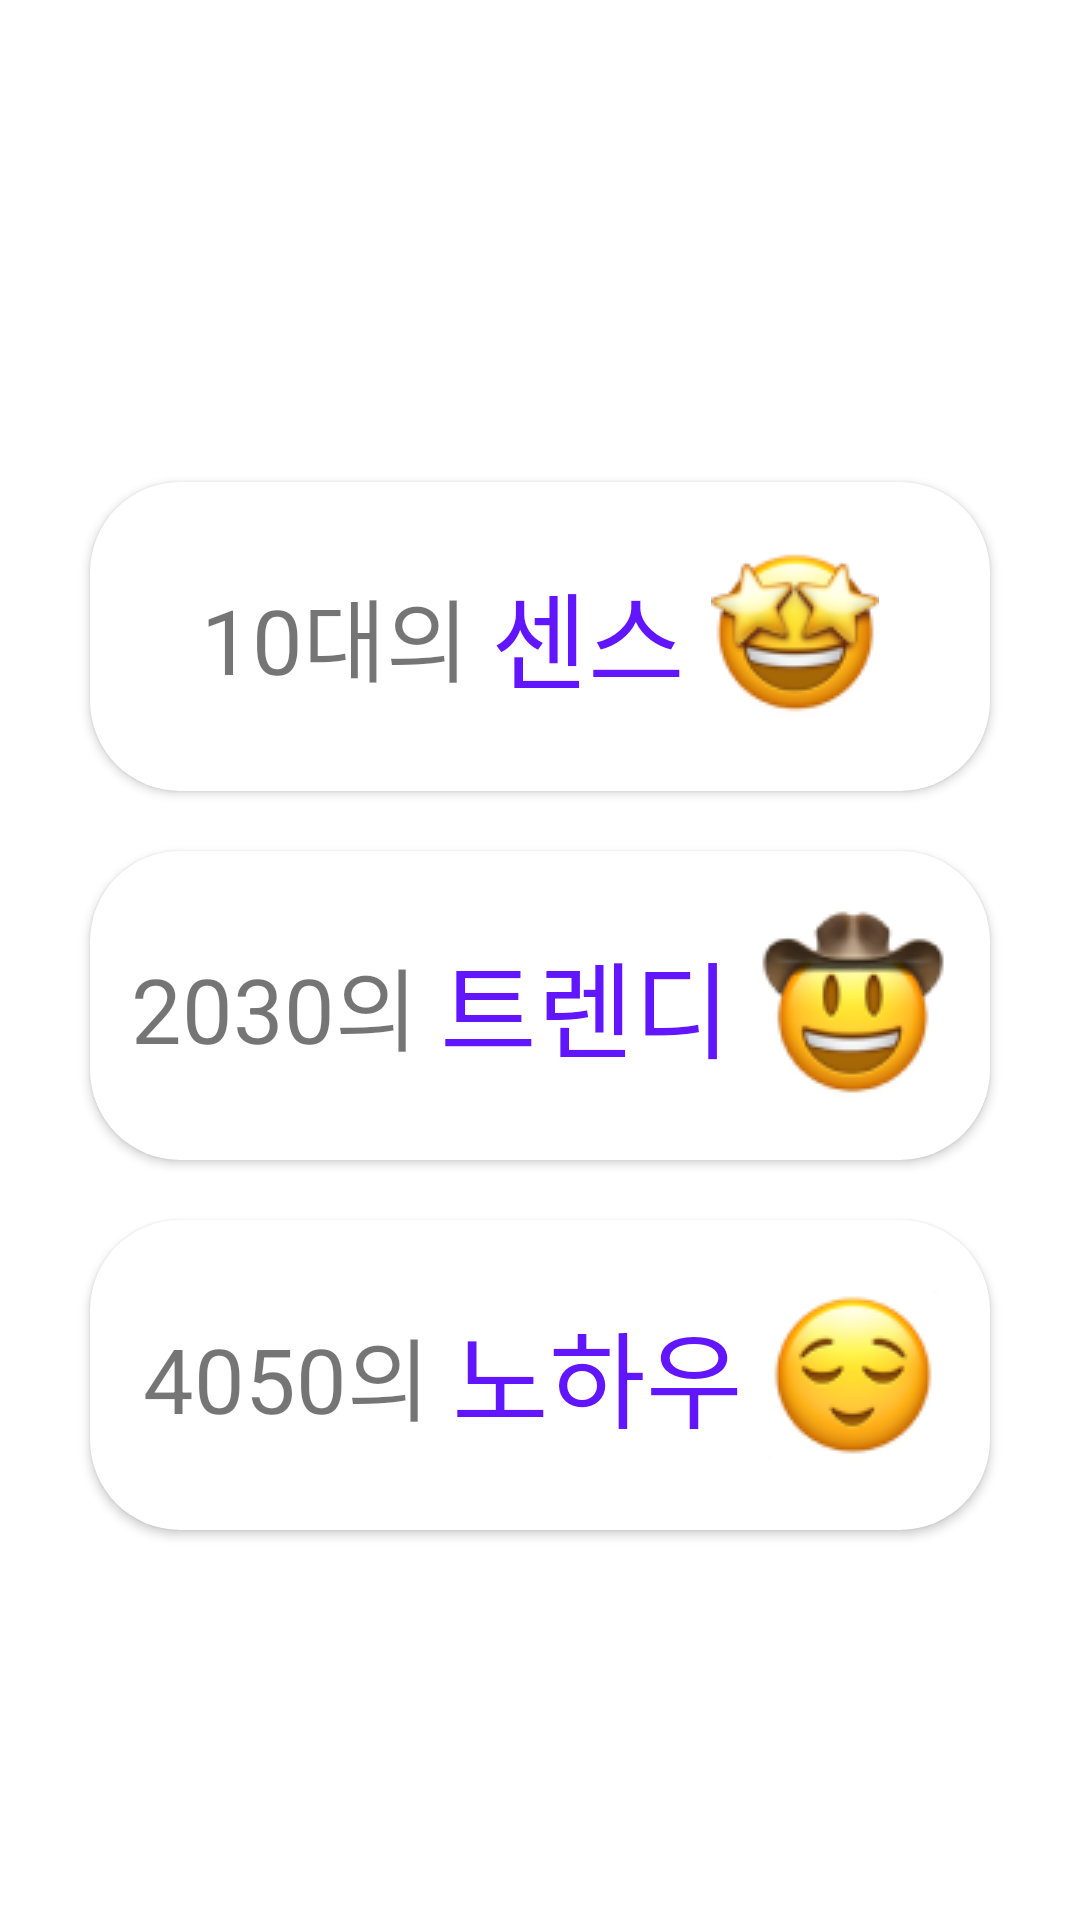

Layout XML and referenced resources for this Android screen:
<!-- AndroidManifest.xml: activity theme Theme.GenieForum.Select -->
<!-- res/layout/activity_content_select.xml -->
<?xml version="1.0" encoding="utf-8"?>
<layout>
    <androidx.constraintlayout.widget.ConstraintLayout xmlns:android="http://schemas.android.com/apk/res/android"
        xmlns:app="http://schemas.android.com/apk/res-auto"
        xmlns:tools="http://schemas.android.com/tools"
        android:layout_width="match_parent"
        android:layout_height="match_parent"
        android:background="@drawable/background_content_select"
        tools:context=".ui.select.ContentSelectActivity">

        <TextView
            android:layout_width="wrap_content"
            android:layout_height="wrap_content"
            android:layout_marginStart="24dp"
            android:text="어떤 유형의 \n고민 해결사를 원하시나요?"
            android:textColor="@color/white"
            android:textSize="24sp"
            app:layout_constraintBottom_toBottomOf="@id/guideline"
            app:layout_constraintStart_toStartOf="parent"
            app:layout_constraintTop_toTopOf="parent" />

        <androidx.constraintlayout.widget.Guideline
            android:id="@+id/guideline"
            android:layout_width="wrap_content"
            android:layout_height="wrap_content"
            android:orientation="horizontal"
            app:layout_constraintGuide_percent="0.22" />

        <LinearLayout
            android:layout_width="match_parent"
            android:layout_height="0dp"
            android:layout_marginBottom="100dp"
            android:orientation="vertical"
            app:layout_constraintBottom_toBottomOf="parent"
            app:layout_constraintEnd_toEndOf="parent"
            app:layout_constraintStart_toStartOf="parent"
            app:layout_constraintTop_toTopOf="@id/guideline">

            <androidx.cardview.widget.CardView
                android:id="@+id/age10"
                android:layout_width="match_parent"
                android:layout_height="0dp"
                android:layout_marginHorizontal="30dp"
                android:layout_marginTop="20dp"
                android:layout_weight="1"
                android:elevation="8dp"
                app:cardCornerRadius="30dp"
                app:layout_constraintEnd_toEndOf="parent">

                <LinearLayout
                    android:layout_width="wrap_content"
                    android:layout_height="wrap_content"
                    android:layout_gravity="center">

                    <TextView
                        android:layout_width="wrap_content"
                        android:layout_height="wrap_content"
                        android:layout_gravity="center"
                        android:text="10대의 "
                        android:textSize="30sp" />

                    <TextView
                        android:layout_width="wrap_content"
                        android:layout_height="wrap_content"
                        android:layout_gravity="center"
                        android:text="센스 "
                        android:textColor="@color/colorPrimary"
                        android:textSize="35sp" />

                    <ImageView
                        android:layout_width="wrap_content"
                        android:layout_height="wrap_content"
                        android:src="@drawable/ic_age_10" />
                </LinearLayout>

            </androidx.cardview.widget.CardView>

            <androidx.cardview.widget.CardView
                android:id="@+id/age2030"
                android:layout_width="match_parent"
                android:layout_height="0dp"
                android:layout_marginHorizontal="30dp"
                android:layout_marginTop="20dp"
                android:layout_weight="1"
                android:elevation="8dp"
                app:cardCornerRadius="30dp"
                app:layout_constraintEnd_toEndOf="parent"
                app:layout_constraintStart_toStartOf="parent">

                <LinearLayout
                    android:layout_width="wrap_content"
                    android:layout_height="wrap_content"
                    android:layout_gravity="center">

                    <TextView
                        android:layout_width="wrap_content"
                        android:layout_height="wrap_content"
                        android:layout_gravity="center"
                        android:text="2030의 "
                        android:textSize="30sp" />

                    <TextView
                        android:layout_width="wrap_content"
                        android:layout_height="wrap_content"
                        android:layout_gravity="center"
                        android:text="트렌디 "
                        android:textColor="@color/colorPrimary"
                        android:textSize="35sp" />

                    <ImageView
                        android:layout_width="wrap_content"
                        android:layout_height="wrap_content"
                        android:src="@drawable/ic_age_2030" />
                </LinearLayout>
            </androidx.cardview.widget.CardView>

            <androidx.cardview.widget.CardView
                android:id="@+id/age4050"
                android:layout_width="match_parent"
                android:layout_height="0dp"
                android:layout_marginHorizontal="30dp"
                android:layout_marginTop="20dp"
                android:layout_marginBottom="30dp"
                android:layout_weight="1"
                android:elevation="8dp"
                app:cardCornerRadius="30dp"
                app:layout_constraintBottom_toBottomOf="parent"
                app:layout_constraintEnd_toEndOf="parent"
                app:layout_constraintStart_toStartOf="parent">

                <LinearLayout
                    android:layout_width="wrap_content"
                    android:layout_height="wrap_content"
                    android:layout_gravity="center">

                    <TextView
                        android:layout_width="wrap_content"
                        android:layout_height="wrap_content"
                        android:layout_gravity="center"
                        android:text="4050의 "
                        android:textSize="30sp" />

                    <TextView
                        android:layout_width="wrap_content"
                        android:layout_height="wrap_content"
                        android:layout_gravity="center"
                        android:text="노하우 "
                        android:textColor="@color/colorPrimary"
                        android:textSize="35sp" />

                    <ImageView
                        android:layout_width="wrap_content"
                        android:layout_height="wrap_content"
                        android:src="@drawable/ic_age_4050" />
                </LinearLayout>
            </androidx.cardview.widget.CardView>
        </LinearLayout>
    </androidx.constraintlayout.widget.ConstraintLayout>
</layout>
<!-- resources referenced by this layout -->
<resources>
  <color name="colorPrimary">#6116FF</color>
  <color name="white">#FFFFFFFF</color>
  <!-- drawable ic_age_10: png bitmap (drawable, 6462 bytes) -->
  <!-- drawable ic_age_2030: png bitmap (drawable, 7054 bytes) -->
  <!-- drawable ic_age_4050: png bitmap (drawable, 5261 bytes) -->
  <style name="Theme.GenieForum.Select" parent="Theme.MaterialComponents.DayNight.NoActionBar">
          <item name="android:statusBarColor">@color/colorPrimary</item>
      </style>
</resources>
